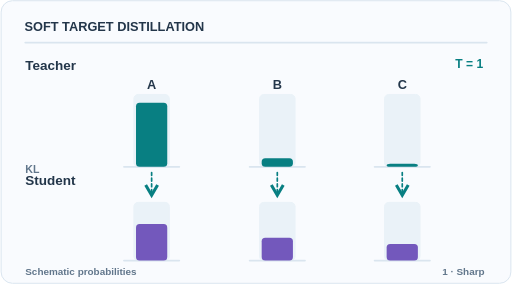
t = 0.00 s
t = 1.67 s: frame unchanged from t = 0.00 s, image omitted
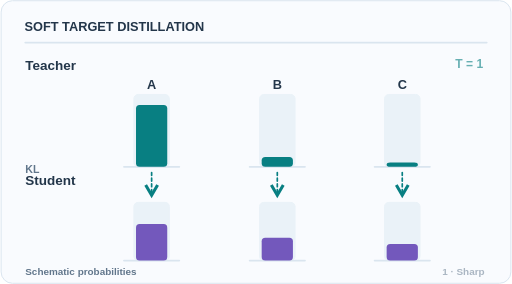
t = 3.33 s
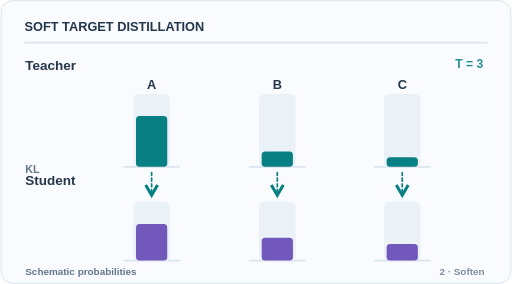
t = 5.00 s
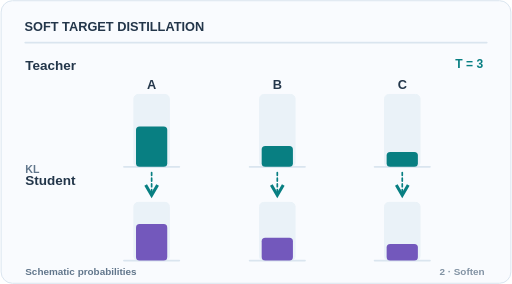
t = 6.67 s
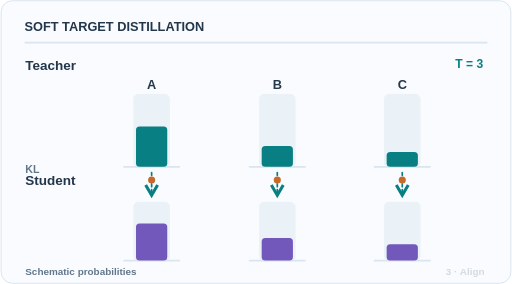
t = 8.33 s

The animated SVG that drew these frames (rendered in a browser with its animation timeline set to each time). Animation: 23 SMIL elements (animate=23); frames cover the first 8.33 s, repeats indefinitely.

<svg xmlns="http://www.w3.org/2000/svg" width="720" height="400" viewBox="0 0 720 400" role="img" aria-labelledby="title desc"><title id="title">Temperature-softened distillation</title><desc id="desc">Teacher probabilities become less peaked as temperature increases from 1 to 3; a student distribution then approaches the soft target. Illustrated probabilities only.</desc><defs><marker id="arrow" markerWidth="9" markerHeight="9" refX="7" refY="4.5" orient="auto"><path d="M1 1 L7 4.5 L1 8" fill="none" stroke="#087f82" stroke-width="1.8"/></marker><marker id="arrow-p" markerWidth="9" markerHeight="9" refX="7" refY="4.5" orient="auto"><path d="M1 1 L7 4.5 L1 8" fill="none" stroke="#7358bc" stroke-width="1.8"/></marker></defs><rect x="1" y="1" width="718" height="398" rx="16" fill="#f9fbfe" stroke="#dae5ef" stroke-width="1.4"/><text x="34" y="44" font-family="Arial,Helvetica,sans-serif" font-size="18" font-weight="700" fill="#23364a" text-anchor="start">SOFT TARGET DISTILLATION</text><path d="M35 60 L685 60" stroke="#dae5ef" stroke-width="2.4" fill="none" stroke-linecap="round" /><text x="35" y="98" font-family="Arial,Helvetica,sans-serif" font-size="19" font-weight="600" fill="#23364a" text-anchor="start">Teacher</text><text x="35" y="260" font-family="Arial,Helvetica,sans-serif" font-size="19" font-weight="600" fill="#23364a" text-anchor="start">Student</text><g opacity="1"><text x="680" y="96" font-family="Arial,Helvetica,sans-serif" font-size="17" font-weight="700" fill="#087f82" text-anchor="end">T = 1</text><animate attributeName="opacity" values="1;1;0;0;0;1" keyTimes="0;0.23;0.35;0.88;0.98;1" dur="12s" repeatCount="indefinite"/></g><g opacity="0"><text x="680" y="96" font-family="Arial,Helvetica,sans-serif" font-size="17" font-weight="700" fill="#087f82" text-anchor="end">T = 3</text><animate attributeName="opacity" values="0;0;1;1;1;0" keyTimes="0;0.32;0.43;0.88;0.98;1" dur="12s" repeatCount="indefinite"/></g><text x="213" y="126" font-family="Arial,Helvetica,sans-serif" font-size="18" font-weight="700" fill="#23364a" text-anchor="middle">A</text><rect x="188" y="133" width="50" height="102" rx="6" fill="#eaf2f8" stroke="#eaf2f8" stroke-width="1.4"/><path d="M174 235 L252 235" stroke="#dae5ef" stroke-width="2.4" fill="none" stroke-linecap="round" /><rect x="191" y="144.7" width="44" height="90.3" rx="5" fill="#087f82"><animate attributeName="y" values="144.7;144.7;178.1;178.1;178.1" keyTimes="0;0.25;0.55;0.75;1" dur="12s" repeatCount="indefinite"/><animate attributeName="height" values="90.3;90.3;56.9;56.9;56.9" keyTimes="0;0.25;0.55;0.75;1" dur="12s" repeatCount="indefinite"/></rect><rect x="188" y="285" width="50" height="82" rx="6" fill="#eaf2f8" stroke="#eaf2f8" stroke-width="1.4"/><path d="M174 367 L252 367" stroke="#dae5ef" stroke-width="2.4" fill="none" stroke-linecap="round" /><rect x="191" y="315.6" width="44" height="51.4" rx="5" fill="#7358bc"><animate attributeName="y" values="315.6;315.6;315.6;310.1;310.1" keyTimes="0;0.54;0.65;0.92;1" dur="12s" repeatCount="indefinite"/><animate attributeName="height" values="51.4;51.4;51.4;56.9;56.9" keyTimes="0;0.54;0.65;0.92;1" dur="12s" repeatCount="indefinite"/></rect><path d="M213 243 L213 275" stroke="#087f82" stroke-width="2.4" fill="none" stroke-linecap="round" stroke-dasharray="4 4" marker-end="url(#arrow)"/><circle cx="213" cy="245" r="5" fill="#c46a2b" opacity="0"><animate attributeName="opacity" values="0;0;0;1;1;0" keyTimes="0;0.47;0.57;0.63;0.87;1" dur="12s" repeatCount="indefinite"/><animate attributeName="cy" values="245;245;245;273;273" keyTimes="0;0.53;0.60;0.91;1" dur="12s" repeatCount="indefinite"/></circle><text x="390" y="126" font-family="Arial,Helvetica,sans-serif" font-size="18" font-weight="700" fill="#23364a" text-anchor="middle">B</text><rect x="365" y="133" width="50" height="102" rx="6" fill="#eaf2f8" stroke="#eaf2f8" stroke-width="1.4"/><path d="M351 235 L429 235" stroke="#dae5ef" stroke-width="2.4" fill="none" stroke-linecap="round" /><rect x="368" y="222.8" width="44" height="12.2" rx="5" fill="#087f82"><animate attributeName="y" values="222.8;222.8;205.8;205.8;205.8" keyTimes="0;0.25;0.55;0.75;1" dur="12s" repeatCount="indefinite"/><animate attributeName="height" values="12.2;12.2;29.2;29.2;29.2" keyTimes="0;0.25;0.55;0.75;1" dur="12s" repeatCount="indefinite"/></rect><rect x="365" y="285" width="50" height="82" rx="6" fill="#eaf2f8" stroke="#eaf2f8" stroke-width="1.4"/><path d="M351 367 L429 367" stroke="#dae5ef" stroke-width="2.4" fill="none" stroke-linecap="round" /><rect x="368" y="334.9" width="44" height="32.1" rx="5" fill="#7358bc"><animate attributeName="y" values="334.9;334.9;334.9;337.8;337.8" keyTimes="0;0.54;0.65;0.92;1" dur="12s" repeatCount="indefinite"/><animate attributeName="height" values="32.1;32.1;32.1;29.2;29.2" keyTimes="0;0.54;0.65;0.92;1" dur="12s" repeatCount="indefinite"/></rect><path d="M390 243 L390 275" stroke="#087f82" stroke-width="2.4" fill="none" stroke-linecap="round" stroke-dasharray="4 4" marker-end="url(#arrow)"/><circle cx="390" cy="245" r="5" fill="#c46a2b" opacity="0"><animate attributeName="opacity" values="0;0;0;1;1;0" keyTimes="0;0.47;0.57;0.63;0.87;1" dur="12s" repeatCount="indefinite"/><animate attributeName="cy" values="245;245;245;273;273" keyTimes="0;0.53;0.60;0.91;1" dur="12s" repeatCount="indefinite"/></circle><text x="566" y="126" font-family="Arial,Helvetica,sans-serif" font-size="18" font-weight="700" fill="#23364a" text-anchor="middle">C</text><rect x="541" y="133" width="50" height="102" rx="6" fill="#eaf2f8" stroke="#eaf2f8" stroke-width="1.4"/><path d="M527 235 L605 235" stroke="#dae5ef" stroke-width="2.4" fill="none" stroke-linecap="round" /><rect x="544" y="230.5" width="44" height="4.5" rx="5" fill="#087f82"><animate attributeName="y" values="230.5;230.5;214.1;214.1;214.1" keyTimes="0;0.25;0.55;0.75;1" dur="12s" repeatCount="indefinite"/><animate attributeName="height" values="4.5;4.5;20.9;20.9;20.9" keyTimes="0;0.25;0.55;0.75;1" dur="12s" repeatCount="indefinite"/></rect><rect x="541" y="285" width="50" height="82" rx="6" fill="#eaf2f8" stroke="#eaf2f8" stroke-width="1.4"/><path d="M527 367 L605 367" stroke="#dae5ef" stroke-width="2.4" fill="none" stroke-linecap="round" /><rect x="544" y="343.5" width="44" height="23.5" rx="5" fill="#7358bc"><animate attributeName="y" values="343.5;343.5;343.5;346.1;346.1" keyTimes="0;0.54;0.65;0.92;1" dur="12s" repeatCount="indefinite"/><animate attributeName="height" values="23.5;23.5;23.5;20.9;20.9" keyTimes="0;0.54;0.65;0.92;1" dur="12s" repeatCount="indefinite"/></rect><path d="M566 243 L566 275" stroke="#087f82" stroke-width="2.4" fill="none" stroke-linecap="round" stroke-dasharray="4 4" marker-end="url(#arrow)"/><circle cx="566" cy="245" r="5" fill="#c46a2b" opacity="0"><animate attributeName="opacity" values="0;0;0;1;1;0" keyTimes="0;0.47;0.57;0.63;0.87;1" dur="12s" repeatCount="indefinite"/><animate attributeName="cy" values="245;245;245;273;273" keyTimes="0;0.53;0.60;0.91;1" dur="12s" repeatCount="indefinite"/></circle><text x="35" y="244" font-family="Arial,Helvetica,sans-serif" font-size="15" font-weight="600" fill="#61768b" text-anchor="start">KL</text><text x="35" y="388" font-family="Arial,Helvetica,sans-serif" font-size="14" font-weight="600" fill="#61768b" text-anchor="start">Schematic probabilities</text><g opacity="1"><text x="682" y="388" font-family="Arial,Helvetica,sans-serif" font-size="14" font-weight="600" fill="#61768b" text-anchor="end">1 · Sharp</text><animate attributeName="opacity" values="1;1;0;0;0;1" keyTimes="0;0.22;0.34;0.88;0.98;1" dur="12s" repeatCount="indefinite"/></g><g opacity="0"><text x="682" y="388" font-family="Arial,Helvetica,sans-serif" font-size="14" font-weight="600" fill="#61768b" text-anchor="end">2 · Soften</text><animate attributeName="opacity" values="0;0;1;1;0;0" keyTimes="0;0.32;0.44;0.54;0.61;1" dur="12s" repeatCount="indefinite"/></g><g opacity="0"><text x="682" y="388" font-family="Arial,Helvetica,sans-serif" font-size="14" font-weight="600" fill="#61768b" text-anchor="end">3 · Align</text><animate attributeName="opacity" values="0;0;0;1;1;0" keyTimes="0;0.60;0.68;0.74;0.93;1" dur="12s" repeatCount="indefinite"/></g></svg>
